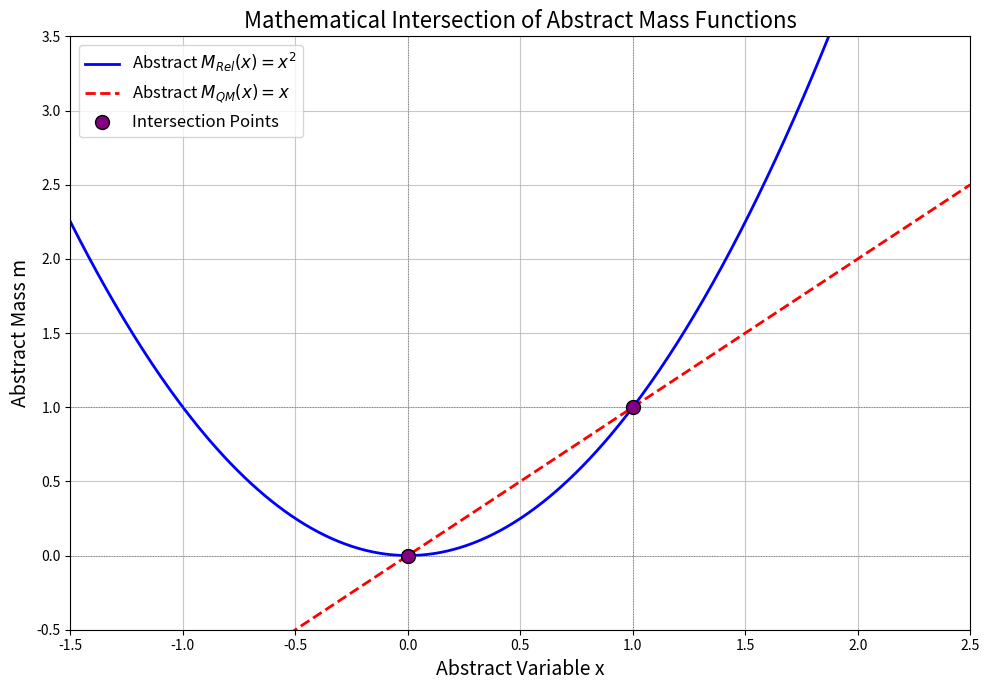

Write the Python code that produced this figure.
import numpy as np
import matplotlib.pyplot as plt

# --- 1. Define the abstract functions ---
# Abstract Relativistic Mass function
# Here, we've simplified the constants (A/C^2) to 1 for illustration
def abstract_relativistic_mass(x):
    """
    Represents an abstract relativistic mass function, simplified to x^2.
    """
    return x**2

# Abstract Quantum Mass function
# Here, we've simplified the constant (B) to 1 for illustration
def abstract_quantum_mass(x):
    """
    Represents an abstract quantum mass function, simplified to x.
    """
    return x

# --- 2. Define the range for the abstract variable x ---
# We choose a range that clearly shows the intersection points
x_values = np.linspace(-1.5, 2.5, 400) # From -1.5 to 2.5 with 400 points for smoothness

# --- 3. Calculate the corresponding mass values ---
m_R_values = abstract_relativistic_mass(x_values)
m_Q_values = abstract_quantum_mass(x_values)

# --- 4. Identify the intersection points mathematically ---
# We know from solving x^2 = x that intersections occur at x=0 and x=1
intersection_x = [0, 1]
intersection_y = [0, 1] # At x=0, y=0. At x=1, y=1.

# --- 5. Plotting ---
plt.figure(figsize=(10, 7)) # Set the figure size for better readability

# Plot the abstract relativistic mass function
plt.plot(x_values, m_R_values, label=r'Abstract $M_{Rel}(x) = x^2$', color='blue', linewidth=2, linestyle='-')

# Plot the abstract quantum mass function
plt.plot(x_values, m_Q_values, label=r'Abstract $M_{QM}(x) = x$', color='red', linewidth=2, linestyle='--')

# Plot the intersection points
plt.scatter(intersection_x, intersection_y, color='purple', s=100, zorder=5,
            label='Intersection Points', edgecolors='black')

# --- 6. Add labels, title, grid, and legend ---
plt.xlabel('Abstract Variable x', fontsize=14)
plt.ylabel('Abstract Mass m', fontsize=14)
plt.title('Mathematical Intersection of Abstract Mass Functions', fontsize=16)
plt.grid(True, linestyle='-', alpha=0.7)

# Adjust plot limits for better visualization
plt.xlim(-1.5, 2.5)
plt.ylim(-0.5, 3.5)

# Add vertical and horizontal lines for visual aid at intersections
plt.axvline(0, color='gray', linestyle=':', linewidth=0.7) # Vertical line at x=0 for visual aid
plt.axhline(0, color='gray', linestyle=':', linewidth=0.7) # Horizontal line at y=0 for visual aid
plt.axvline(1, color='gray', linestyle=':', linewidth=0.7) # Vertical line at x=1 for visual aid
plt.axhline(1, color='gray', linestyle=':', linewidth=0.7) # Horizontal line at y=1 for visual aid

plt.legend(fontsize=12)
plt.tight_layout() # Adjust layout to prevent labels from overlapping
plt.show() # This displays the plot

# Print the intersection points to the console
print(f"Intersection Point 1: (x={intersection_x[0]}, m={intersection_y[0]})")
print(f"Intersection Point 2: (x={intersection_x[1]}, m={intersection_y[1]})")